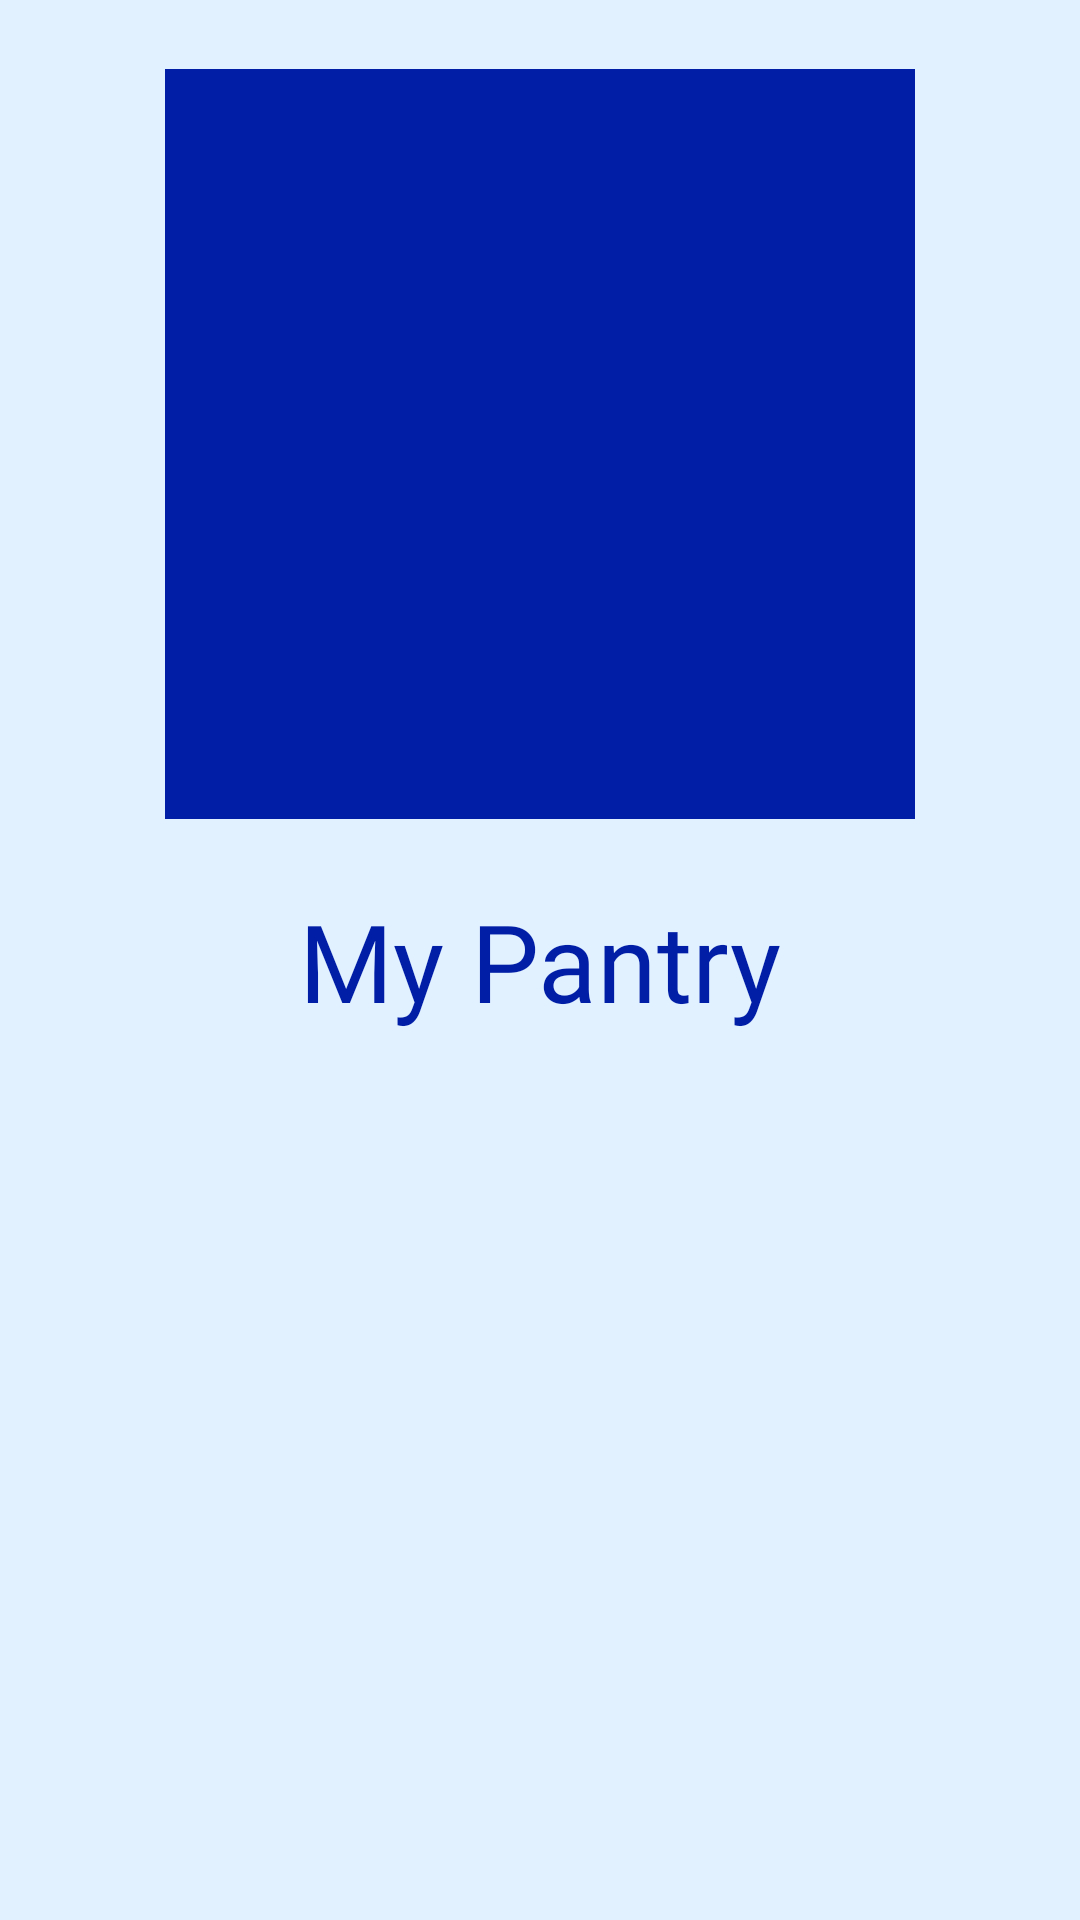

The Android layout XML behind this screen, and the referenced resources:
<!-- AndroidManifest.xml: activity theme AppTheme.NoActionBar -->
<!-- res/layout/activity_splash_screen.xml -->
<?xml version="1.0" encoding="utf-8"?>
<androidx.constraintlayout.widget.ConstraintLayout
    xmlns:android="http://schemas.android.com/apk/res/android"
    xmlns:app="http://schemas.android.com/apk/res-auto"
    android:layout_width="match_parent"
    android:layout_height="match_parent"
    android:background="@color/background_material">

    <ImageView
        android:id="@+id/logo"
        android:layout_width="250dp"
        android:layout_height="250dp"
        app:srcCompat="@drawable/ic_logo_content"
        android:background="@color/color_primary"
        app:layout_constraintBottom_toTopOf="@id/appName"
        app:layout_constraintEnd_toEndOf="parent"
        app:layout_constraintStart_toStartOf="parent"
        app:layout_constraintTop_toTopOf="parent"
        android:contentDescription="@string/app_name" />

    <TextView
        android:id="@+id/appName"
        android:layout_width="wrap_content"
        android:layout_height="wrap_content"
        android:text="@string/app_name"
        android:textColor="@color/text_splash"
        android:textSize="36sp"
        android:fontFamily="@font/proxima_nova_scosf_bold"
        app:layout_constraintBottom_toBottomOf="parent"
        app:layout_constraintEnd_toEndOf="parent"
        app:layout_constraintStart_toStartOf="parent"
        app:layout_constraintTop_toTopOf="parent" />

    <TextView
        android:id="@+id/appVersion"
        android:layout_width="wrap_content"
        android:layout_height="wrap_content"
        android:text=""
        android:fontFamily="@font/proxima_nova_scosf_bold"
        android:textSize="16sp"
        android:textColor="@color/text_color"
        android:layout_marginBottom="8dp"
        app:layout_constraintEnd_toEndOf="@id/appAuthor"
        app:layout_constraintBottom_toTopOf="@id/appAuthor" />

    <TextView
        android:id="@+id/appAuthor"
        android:layout_width="wrap_content"
        android:layout_height="wrap_content"
        android:text=""
        android:fontFamily="@font/proxima_nova_scosf_bold"
        android:textSize="16sp"
        android:textColor="@color/text_color"
        android:layout_marginBottom="8dp"
        android:layout_marginEnd="8dp"
        app:layout_constraintEnd_toEndOf="parent"
        app:layout_constraintBottom_toBottomOf="parent" />

</androidx.constraintlayout.widget.ConstraintLayout>
<!-- resources referenced by this layout -->
<resources>
  <color name="background_material" tools:ignore="PrivateResource">#E1F1FF</color>
  <color name="color_primary">#001EA6</color>
  <color name="text_color">#111111</color>
  <color name="text_splash">#001EA6</color>
  <!-- drawable ic_logo_content (drawable) -->
  <vector
      android:height="200dp"
      android:width="200dp"
      android:viewportHeight="24"
      android:viewportWidth="24"
      android:tint="#FFFFFF"
      xmlns:android="http://schemas.android.com/apk/res/android">
      <path android:fillColor="@android:color/white" android:pathData="M19,3h-4.18C14.4,1.84 13.3,1 12,1c-1.3,0 -2.4,0.84 -2.82,2L5,3c-1.1,0 -2,0.9 -2,2v14c0,1.1 0.9,2 2,2h14c1.1,0 2,-0.9 2,-2L21,5c0,-1.1 -0.9,-2 -2,-2zM12,3c0.55,0 1,0.45 1,1s-0.45,1 -1,1 -1,-0.45 -1,-1 0.45,-1 1,-1zM10,17l-4,-4 1.41,-1.41L10,14.17l6.59,-6.59L18,9l-8,8z"/>
  </vector>
  <string name="app_name">My Pantry</string>
  <style name="AppTheme.NoActionBar">
          <item name="windowActionBar">false</item>
          <item name="windowNoTitle">true</item>
      </style>
</resources>
